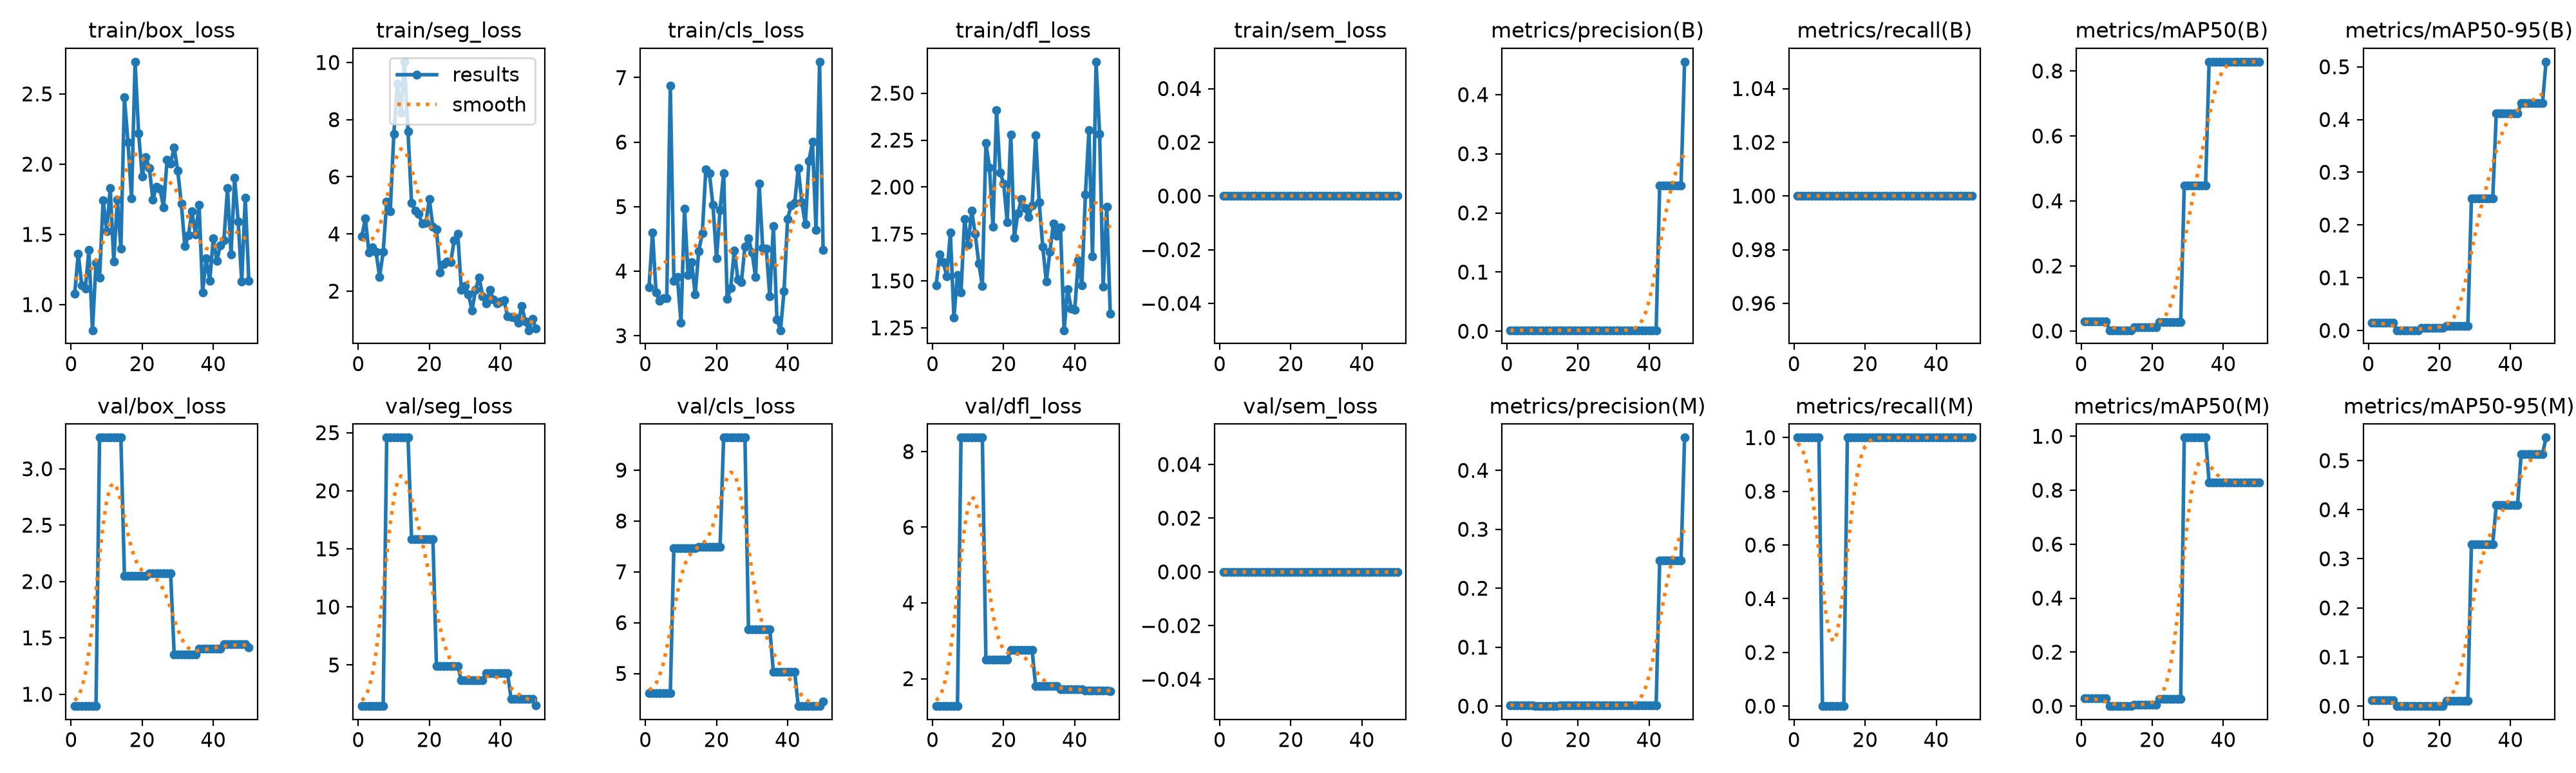

The data file committed next to this chart (first rows):
epoch, time, train/box_loss, train/seg_loss, train/cls_loss, train/dfl_loss, train/sem_loss, metrics/precision(B), metrics/recall(B), metrics/mAP50(B), metrics/mAP50-95(B), metrics/precision(M), metrics/recall(M), metrics/mAP50(M), metrics/mAP50-95(M), val/box_loss, val/seg_loss, val/cls_loss, val/dfl_loss, val/sem_loss, lr/pg0, lr/pg1, lr/pg2
1, 33.25, 1.076, 3.914, 3.745, 1.477, 0, 0.00167, 1, 0.02843, 0.01452, 0.00167, 1, 0.02843, 0.01165, 0.8944, 1.461, 4.616, 1.275, 0, 0.0003333, 0.0003333, 0.0003333
2, 44.7, 1.363, 4.538, 4.598, 1.641, 0, 0.00167, 1, 0.02843, 0.01452, 0.00167, 1, 0.02843, 0.01165, 0.8944, 1.461, 4.616, 1.275, 0, 0.0009802, 0.0009802, 0.0009802
3, 54.58, 1.137, 3.351, 3.665, 1.599, 0, 0.00167, 1, 0.02843, 0.01452, 0.00167, 1, 0.02843, 0.01165, 0.8944, 1.461, 4.616, 1.275, 0, 0.001601, 0.001601, 0.001601
4, 63.24, 1.116, 3.52, 3.543, 1.525, 0, 0.00167, 1, 0.02843, 0.01452, 0.00167, 1, 0.02843, 0.01165, 0.8944, 1.461, 4.616, 1.275, 0, 0.001881, 0.001881, 0.001881
5, 73.58, 1.388, 3.364, 3.576, 1.758, 0, 0.00167, 1, 0.02843, 0.01452, 0.00167, 1, 0.02843, 0.01165, 0.8944, 1.461, 4.616, 1.275, 0, 0.001842, 0.001842, 0.001842
6, 83.21, 0.8175, 2.504, 3.577, 1.306, 0, 0.00167, 1, 0.02843, 0.01452, 0.00167, 1, 0.02843, 0.01165, 0.8944, 1.461, 4.616, 1.275, 0, 0.001802, 0.001802, 0.001802
7, 92.52, 1.297, 3.37, 6.874, 1.532, 0, 0.00167, 1, 0.02843, 0.01452, 0.00167, 1, 0.02843, 0.01165, 0.8944, 1.461, 4.616, 1.275, 0, 0.001762, 0.001762, 0.001762
8, 101.3, 1.192, 5.127, 3.853, 1.438, 0, 0.00167, 1, 0.0022, 0.00039, 0, 0, 0, 0, 3.277, 24.57, 7.469, 8.368, 0, 0.001723, 0.001723, 0.001723
9, 109.5, 1.742, 4.791, 3.905, 1.83, 0, 0.00167, 1, 0.0022, 0.00039, 0, 0, 0, 0, 3.277, 24.57, 7.469, 8.368, 0, 0.001683, 0.001683, 0.001683
10, 119.3, 1.522, 7.501, 3.202, 1.692, 0, 0.00167, 1, 0.0022, 0.00039, 0, 0, 0, 0, 3.277, 24.57, 7.469, 8.368, 0, 0.001644, 0.001644, 0.001644
11, 129.3, 1.828, 9.248, 4.968, 1.875, 0, 0.00167, 1, 0.0022, 0.00039, 0, 0, 0, 0, 3.277, 24.57, 7.469, 8.368, 0, 0.001604, 0.001604, 0.001604
12, 137.7, 1.307, 8.251, 3.938, 1.749, 0, 0.00167, 1, 0.0022, 0.00039, 0, 0, 0, 0, 3.277, 24.57, 7.469, 8.368, 0, 0.001564, 0.001564, 0.001564
13, 146.6, 1.745, 10.03, 4.139, 1.593, 0, 0.00167, 1, 0.0022, 0.00039, 0, 0, 0, 0, 3.277, 24.57, 7.469, 8.368, 0, 0.001525, 0.001525, 0.001525
14, 156.5, 1.398, 7.581, 3.638, 1.474, 0, 0.00167, 1, 0.0022, 0.00039, 0, 0, 0, 0, 3.277, 24.57, 7.469, 8.368, 0, 0.001485, 0.001485, 0.001485
15, 166.3, 2.476, 5.075, 4.311, 2.236, 0, 0.00167, 1, 0.01164, 0.00481, 0.00167, 1, 0.00518, 0.00061, 2.05, 15.82, 7.484, 2.501, 0, 0.001446, 0.001446, 0.001446
16, 175.5, 2.155, 4.82, 4.589, 2.104, 0, 0.00167, 1, 0.01164, 0.00481, 0.00167, 1, 0.00518, 0.00061, 2.05, 15.82, 7.484, 2.501, 0, 0.001406, 0.001406, 0.001406
17, 184.5, 1.756, 4.693, 5.581, 1.787, 0, 0.00167, 1, 0.01164, 0.00481, 0.00167, 1, 0.00518, 0.00061, 2.05, 15.82, 7.484, 2.501, 0, 0.001366, 0.001366, 0.001366
18, 193.3, 2.729, 4.36, 5.516, 2.41, 0, 0.00167, 1, 0.01164, 0.00481, 0.00167, 1, 0.00518, 0.00061, 2.05, 15.82, 7.484, 2.501, 0, 0.001327, 0.001327, 0.001327
19, 202, 2.217, 4.383, 5.023, 2.075, 0, 0.00167, 1, 0.01164, 0.00481, 0.00167, 1, 0.00518, 0.00061, 2.05, 15.82, 7.484, 2.501, 0, 0.001287, 0.001287, 0.001287
20, 211.5, 1.913, 5.21, 4.199, 2.02, 0, 0.00167, 1, 0.01164, 0.00481, 0.00167, 1, 0.00518, 0.00061, 2.05, 15.82, 7.484, 2.501, 0, 0.001248, 0.001248, 0.001248
21, 221.7, 2.051, 4.249, 4.946, 1.813, 0, 0.00167, 1, 0.01164, 0.00481, 0.00167, 1, 0.00518, 0.00061, 2.05, 15.82, 7.484, 2.501, 0, 0.001208, 0.001208, 0.001208
22, 232.4, 1.972, 4.164, 5.521, 2.28, 0, 0.00167, 1, 0.02764, 0.00884, 0.00167, 1, 0.02764, 0.01118, 2.072, 4.906, 9.639, 2.758, 0, 0.001168, 0.001168, 0.001168
23, 243, 1.749, 2.661, 3.573, 1.73, 0, 0.00167, 1, 0.02764, 0.00884, 0.00167, 1, 0.02764, 0.01118, 2.072, 4.906, 9.639, 2.758, 0, 0.001129, 0.001129, 0.001129
24, 251.4, 1.84, 2.95, 3.742, 1.859, 0, 0.00167, 1, 0.02764, 0.00884, 0.00167, 1, 0.02764, 0.01118, 2.072, 4.906, 9.639, 2.758, 0, 0.001089, 0.001089, 0.001089
25, 261.2, 1.824, 3.037, 4.324, 1.938, 0, 0.00167, 1, 0.02764, 0.00884, 0.00167, 1, 0.02764, 0.01118, 2.072, 4.906, 9.639, 2.758, 0, 0.00105, 0.00105, 0.00105
26, 270.2, 1.693, 3.006, 3.873, 1.888, 0, 0.00167, 1, 0.02764, 0.00884, 0.00167, 1, 0.02764, 0.01118, 2.072, 4.906, 9.639, 2.758, 0, 0.00101, 0.00101, 0.00101
27, 278.4, 2.03, 3.786, 3.829, 1.84, 0, 0.00167, 1, 0.02764, 0.00884, 0.00167, 1, 0.02764, 0.01118, 2.072, 4.906, 9.639, 2.758, 0, 0.0009704, 0.0009704, 0.0009704
28, 287.6, 2.006, 3.996, 4.376, 1.9, 0, 0.00167, 1, 0.02764, 0.00884, 0.00167, 1, 0.02764, 0.01118, 2.072, 4.906, 9.639, 2.758, 0, 0.0009308, 0.0009308, 0.0009308
29, 297.2, 2.118, 2.053, 4.513, 2.275, 0, 0.00167, 1, 0.4475, 0.25, 0.00167, 1, 0.995, 0.3299, 1.351, 3.682, 5.873, 1.8, 0, 0.0008912, 0.0008912, 0.0008912
30, 304.8, 1.952, 2.172, 4.29, 1.918, 0, 0.00167, 1, 0.4475, 0.25, 0.00167, 1, 0.995, 0.3299, 1.351, 3.682, 5.873, 1.8, 0, 0.0008516, 0.0008516, 0.0008516
31, 313.2, 1.72, 1.893, 3.905, 1.682, 0, 0.00167, 1, 0.4475, 0.25, 0.00167, 1, 0.995, 0.3299, 1.351, 3.682, 5.873, 1.8, 0, 0.000812, 0.000812, 0.000812
32, 321.2, 1.416, 1.32, 5.353, 1.495, 0, 0.00167, 1, 0.4475, 0.25, 0.00167, 1, 0.995, 0.3299, 1.351, 3.682, 5.873, 1.8, 0, 0.0007724, 0.0007724, 0.0007724
33, 329.6, 1.493, 2.05, 4.363, 1.654, 0, 0.00167, 1, 0.4475, 0.25, 0.00167, 1, 0.995, 0.3299, 1.351, 3.682, 5.873, 1.8, 0, 0.0007328, 0.0007328, 0.0007328
34, 337.2, 1.662, 2.481, 4.346, 1.806, 0, 0.00167, 1, 0.4475, 0.25, 0.00167, 1, 0.995, 0.3299, 1.351, 3.682, 5.873, 1.8, 0, 0.0006932, 0.0006932, 0.0006932
35, 344.3, 1.498, 1.825, 3.606, 1.742, 0, 0.00167, 1, 0.4475, 0.25, 0.00167, 1, 0.995, 0.3299, 1.351, 3.682, 5.873, 1.8, 0, 0.0006536, 0.0006536, 0.0006536
36, 353.3, 1.712, 1.56, 4.697, 1.785, 0, 0.00167, 1, 0.8283, 0.4118, 0.00167, 1, 0.8283, 0.4101, 1.406, 4.279, 5.029, 1.712, 0, 0.000614, 0.000614, 0.000614
37, 362, 1.087, 2.039, 3.251, 1.237, 0, 0.00167, 1, 0.8283, 0.4118, 0.00167, 1, 0.8283, 0.4101, 1.406, 4.279, 5.029, 1.712, 0, 0.0005744, 0.0005744, 0.0005744
38, 370.3, 1.328, 1.709, 3.084, 1.455, 0, 0.00167, 1, 0.8283, 0.4118, 0.00167, 1, 0.8283, 0.4101, 1.406, 4.279, 5.029, 1.712, 0, 0.0005348, 0.0005348, 0.0005348
39, 378.3, 1.168, 1.578, 3.691, 1.353, 0, 0.00167, 1, 0.8283, 0.4118, 0.00167, 1, 0.8283, 0.4101, 1.406, 4.279, 5.029, 1.712, 0, 0.0004952, 0.0004952, 0.0004952
40, 386.6, 1.471, 1.648, 4.81, 1.346, 0, 0.00167, 1, 0.8283, 0.4118, 0.00167, 1, 0.8283, 0.4101, 1.406, 4.279, 5.029, 1.712, 0, 0.0004556, 0.0004556, 0.0004556
41, 396, 1.311, 1.677, 5.019, 1.609, 0, 0.00167, 1, 0.8283, 0.4118, 0.00167, 1, 0.8283, 0.4101, 1.406, 4.279, 5.029, 1.712, 0, 0.000416, 0.000416, 0.000416
42, 404.4, 1.423, 1.129, 5.057, 1.475, 0, 0.00167, 1, 0.8283, 0.4118, 0.00167, 1, 0.8283, 0.4101, 1.406, 4.279, 5.029, 1.712, 0, 0.0003764, 0.0003764, 0.0003764
43, 413, 1.46, 1.092, 5.6, 1.959, 0, 0.2467, 1, 0.8283, 0.4307, 0.2467, 1, 0.8283, 0.5135, 1.442, 2.081, 4.358, 1.691, 0, 0.0003368, 0.0003368, 0.0003368
44, 422, 1.829, 1.075, 5.071, 2.302, 0, 0.2467, 1, 0.8283, 0.4307, 0.2467, 1, 0.8283, 0.5135, 1.442, 2.081, 4.358, 1.691, 0, 0.0002972, 0.0002972, 0.0002972
45, 431.2, 1.359, 0.9005, 4.725, 1.631, 0, 0.2467, 1, 0.8283, 0.4307, 0.2467, 1, 0.8283, 0.5135, 1.442, 2.081, 4.358, 1.691, 0, 0.0002576, 0.0002576, 0.0002576
46, 438.9, 1.903, 1.491, 5.71, 2.668, 0, 0.2467, 1, 0.8283, 0.4307, 0.2467, 1, 0.8283, 0.5135, 1.442, 2.081, 4.358, 1.691, 0, 0.000218, 0.000218, 0.000218
47, 446.8, 1.592, 0.9314, 6.002, 2.283, 0, 0.2467, 1, 0.8283, 0.4307, 0.2467, 1, 0.8283, 0.5135, 1.442, 2.081, 4.358, 1.691, 0, 0.0001784, 0.0001784, 0.0001784
48, 455.1, 1.164, 0.6317, 4.634, 1.47, 0, 0.2467, 1, 0.8283, 0.4307, 0.2467, 1, 0.8283, 0.5135, 1.442, 2.081, 4.358, 1.691, 0, 0.0001388, 0.0001388, 0.0001388
49, 464.2, 1.761, 1.04, 7.246, 1.894, 0, 0.2467, 1, 0.8283, 0.4307, 0.2467, 1, 0.8283, 0.5135, 1.442, 2.081, 4.358, 1.691, 0, 9.92e-05, 9.92e-05, 9.92e-05
50, 473.3, 1.168, 0.692, 4.325, 1.326, 0, 0.4556, 1, 0.8283, 0.5096, 0.4556, 1, 0.8283, 0.5468, 1.415, 1.514, 4.45, 1.667, 0, 5.96e-05, 5.96e-05, 5.96e-05
